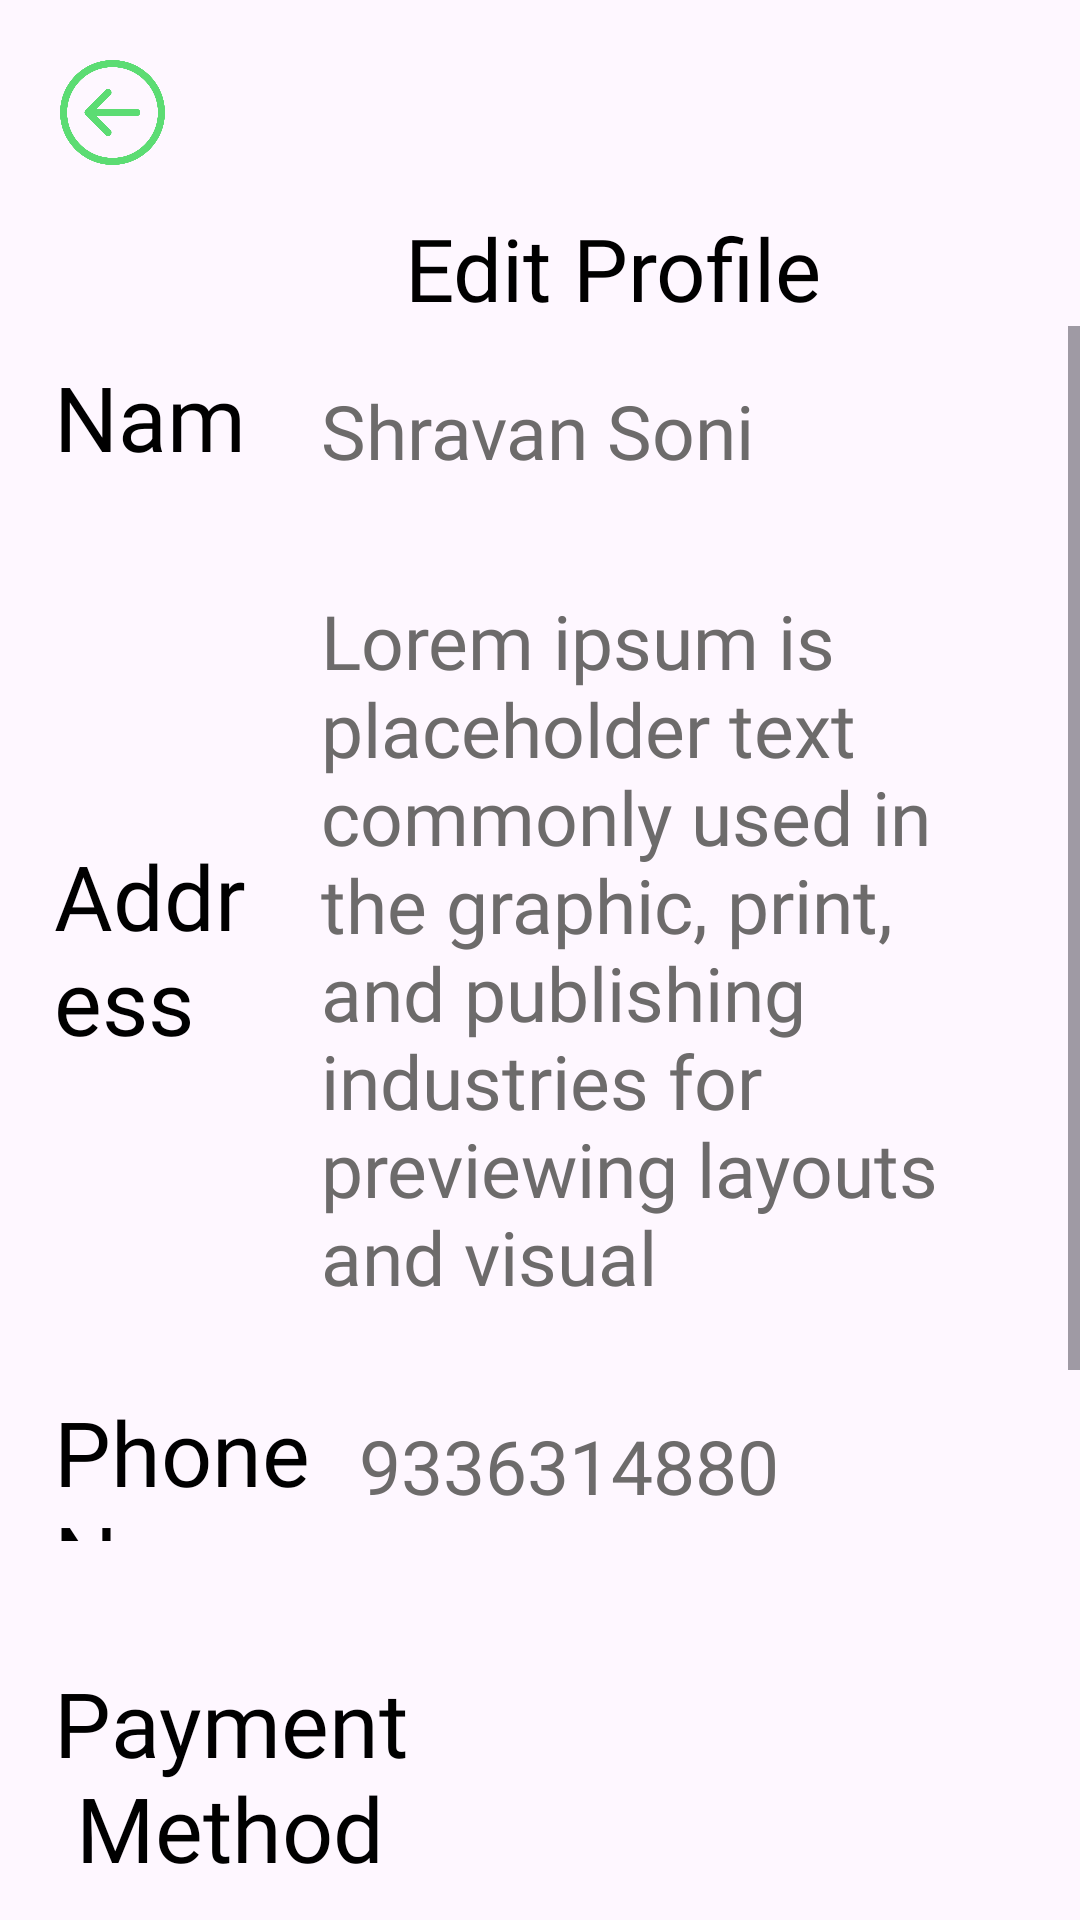

Produce the Android XML layout that renders to this screen, including the resource entries it uses.
<!-- AndroidManifest.xml: application theme Theme.FoodDilivery -->
<!-- res/layout/activity_payoutact.xml -->
<?xml version="1.0" encoding="utf-8"?>
<LinearLayout xmlns:android="http://schemas.android.com/apk/res/android"
    xmlns:app="http://schemas.android.com/apk/res-auto"
    xmlns:tools="http://schemas.android.com/tools"
    android:layout_width="match_parent"
    android:layout_height="match_parent"
    style="@style/SCREEN"
    android:background="@drawable/txtvbackground"
    android:backgroundTint="#00FFFFFF"
    android:orientation="vertical"
    tools:context=".fragment.profileFragment">

    

    <ImageView
        android:layout_width="35dp"
        android:layout_height="35dp"
        android:layout_marginStart="20dp"
        android:layout_marginTop="20dp"
        android:src="@drawable/backbutton" />

    <TextView
        android:layout_width="wrap_content"
        android:layout_height="wrap_content"
        android:layout_marginTop="15dp"
        android:layout_marginStart="135dp"
        android:fontFamily="@font/yeon_sung"
        android:gravity="center_horizontal"
        android:text="@string/edit_profile"
        style="@style/TEXT"
        android:textSize="29sp" />

    <ScrollView
        android:layout_width="wrap_content"
        android:layout_height="wrap_content">


        <LinearLayout
            android:layout_width="match_parent"
            android:layout_height="wrap_content"
            android:orientation="vertical"
            android:gravity="center">

            <LinearLayout
                android:id="@+id/nameprof"
                android:layout_width="wrap_content"
                android:layout_height="50dp"
                android:layout_marginStart="10sp"
                android:layout_marginTop="10sp"
                android:layout_marginEnd="10sp"
                android:layout_marginBottom="10sp"
                android:background="@drawable/txtvbackground"
                android:elevation="25sp"
                android:orientation="horizontal">

                <TextView
                    android:id="@+id/textView26"
                    android:layout_width="190dp"
                    android:layout_height="match_parent"
                    android:layout_weight="1"
                    android:fontFamily="@font/yeon_sung"
                    android:gravity="center_vertical"
                    android:paddingStart="8dp"
                    android:text="@string/name"
                    style="@style/TEXT"
                    android:textSize="30sp" />

                <EditText
                    android:id="@+id/editTextText2"
                    android:layout_width="356dp"
                    android:layout_height="match_parent"
                    android:layout_weight="1"
                    android:background="@android:color/transparent"
                    android:ems="10"
                    android:fontFamily="@font/yeon_sung"
                    android:inputType="textMultiLine"
                    android:paddingStart="10sp"
                    android:text="@string/shravan_soni"
                    android:textColor="#6D6B6B"
                    android:textSize="25sp" />
            </LinearLayout>
            <LinearLayout
                android:id="@+id/adressprof"
                android:layout_width="wrap_content"
                android:layout_height="wrap_content"
                android:layout_marginStart="10sp"
                android:layout_marginTop="10sp"
                android:layout_marginEnd="10sp"
                android:layout_marginBottom="10sp"
                android:background="@drawable/txtvbackground"
                android:elevation="25sp"
                android:orientation="horizontal">

                <TextView
                    android:id="@+id/textView27"
                    android:layout_width="190dp"
                    android:layout_height="match_parent"
                    android:layout_weight="1"
                    android:fontFamily="@font/yeon_sung"
                    android:gravity="center_vertical"
                    android:paddingStart="8dp"
                    android:text="@string/address"
                    style="@style/TEXT"
                    android:textSize="30sp" />

                <EditText
                    android:id="@+id/editTextText3"
                    android:layout_width="356dp"
                    android:layout_height="match_parent"
                    android:layout_weight="1"
                    android:background="@android:color/transparent"
                    android:ems="10"
                    android:fontFamily="@font/yeon_sung"
                    android:inputType="textMultiLine"
                    android:paddingStart="10sp"
                    android:padding="8dp"
                    android:text="@string/dumm_addr"
                    android:textColor="#6D6B6B"
                    android:textSize="25sp" />
            </LinearLayout>

            <LinearLayout
                android:id="@+id/phonprof"
                android:layout_width="wrap_content"
                android:layout_height="50dp"
                android:layout_marginStart="10sp"
                android:layout_marginTop="10sp"
                android:layout_marginEnd="10sp"
                android:layout_marginBottom="10sp"
                android:background="@drawable/txtvbackground"
                android:elevation="15sp"
                android:orientation="horizontal">

                <TextView
                    android:id="@+id/textView29"
                    android:layout_width="215dp"
                    android:layout_height="match_parent"
                    android:layout_weight="1"
                    android:fontFamily="@font/yeon_sung"
                    android:gravity="center_vertical"
                    android:paddingStart="8dp"
                    android:text="@string/phoneno"
                    style="@style/TEXT"
                    android:textSize="30sp" />

                <EditText
                    android:id="@+id/editTextText5"
                    android:layout_width="356dp"
                    android:layout_height="match_parent"
                    android:layout_weight="1"
                    android:background="@android:color/transparent"
                    android:ems="10"
                    android:fontFamily="@font/yeon_sung"
                    android:inputType="textMultiLine"
                    android:paddingStart="10sp"
                    android:text="@string/num"
                    android:textColor="#6D6B6B"
                    android:textSize="25sp" />
            </LinearLayout>

            <LinearLayout
                android:id="@+id/emailprof"
                android:layout_width="match_parent"
                android:layout_height="wrap_content"
                android:layout_marginStart="10sp"
                android:layout_marginTop="10sp"
                android:layout_marginEnd="10sp"
                android:layout_marginBottom="10sp"
                android:background="@drawable/txtvbackground"
                android:elevation="25sp"
                android:orientation="horizontal">

                <TextView
                    android:id="@+id/textView28"
                    android:layout_width="139dp"
                    android:layout_height="match_parent"
                    android:fontFamily="@font/yeon_sung"
                    android:gravity="center_vertical"
                    android:paddingStart="8dp"
                    android:text="@string/payment_method"
                    style="@style/TEXT"
                    android:textSize="30sp" />

                <ImageView
                    android:id="@+id/imageView10"
                    android:layout_width="0dp"
                    android:layout_height="100dp"
                    android:layout_marginTop="8dp"
                    android:layout_marginBottom="8dp"
                    android:layout_weight="1"
                    app:srcCompat="@drawable/cashondelivery" />


            </LinearLayout>

            <LinearLayout
                android:id="@+id/delivery"
                android:layout_width="wrap_content"
                android:layout_height="wrap_content"
                android:layout_marginStart="10sp"
                android:layout_marginTop="10sp"
                android:layout_marginEnd="10sp"
                android:layout_marginBottom="10sp"
                android:background="@drawable/txtvbackground"
                android:elevation="15sp"
                android:orientation="horizontal">

                <TextView
                    android:id="@+id/paymentmethod"
                    android:layout_width="215dp"
                    android:layout_height="wrap_content"
                    android:layout_weight="1"
                    android:fontFamily="@font/yeon_sung"
                    android:gravity="center_vertical"
                    android:paddingStart="8dp"
                    android:text="@string/total"
                    style="@style/TEXT"
                    android:textSize="30sp" />

                <TextView
                    android:id="@+id/payby"
                    android:layout_width="356dp"
                    android:gravity="center_vertical"
                    android:layout_height="match_parent"
                    android:layout_weight="1"
                    android:background="@android:color/transparent"
                    android:ems="10"
                    android:fontFamily="@font/yeon_sung"
                    android:inputType="none"
                    android:paddingStart="10sp"
                    android:text="@string/price2"
                    android:textColor="@color/green"
                    android:textSize="30sp" />
            </LinearLayout>

            <androidx.appcompat.widget.AppCompatButton
                android:layout_width="match_parent"
                android:layout_height="65dp"
                android:id="@+id/paynow"
                android:elevation="100dp"
                android:background="@drawable/txtvbackground"
                android:text="@string/place_order"
                android:textColor="@color/lgreen"
                android:textAlignment="center"
                android:textSize="24sp"
                android:fontFamily="@font/yeon_sung"
                android:layout_marginTop="30dp"
                android:layout_marginStart="10sp"
                android:layout_marginEnd="10sp"
                android:layout_marginBottom="35dp"
                />
        </LinearLayout>
    </ScrollView>



</LinearLayout>
<!-- resources referenced by this layout -->
<resources>
  <!-- drawable backbutton: png bitmap (drawable, 24420 bytes) -->
  <string name="address">Address</string>
  <string name="dumm_addr">Lorem ipsum is placeholder text commonly used in the graphic, print, and publishing industries for previewing layouts and visual</string>
  <string name="edit_profile">Edit Profile</string>
  <string name="name">Name</string>
  <string name="num">9336314880</string>
  <string name="payment_method">Payment \n Method</string>
  <string name="phoneno">PhoneNo.</string>
  <string name="place_order">Place Order</string>
  <string name="price2">$35</string>
  <string name="shravan_soni">Shravan Soni</string>
  <string name="total">Total Amount</string>
  <style name="SCREEN">
          <item name="android:windowBackground">@color/white</item>
      </style>
  <style name="TEXT">
          <item name="android:textColor">@color/black</item>
      </style>
  <style name="Theme.FoodDilivery" parent="Base.Theme.FoodDilivery" />
  <style name="Base.Theme.FoodDilivery" parent="Theme.Material3.DayNight.NoActionBar">
          
          
      </style>
  <!-- not gathered from this repository: default colours our renderer supplied (Android Studio template values) -->
  <color name="black">#FF000000</color>
  <color name="white">#FFFFFFFF</color>
</resources>
